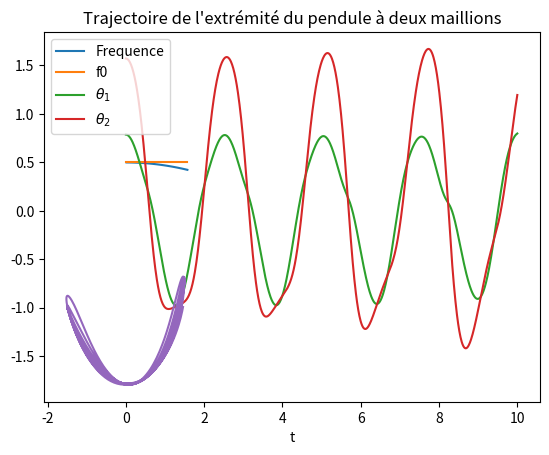
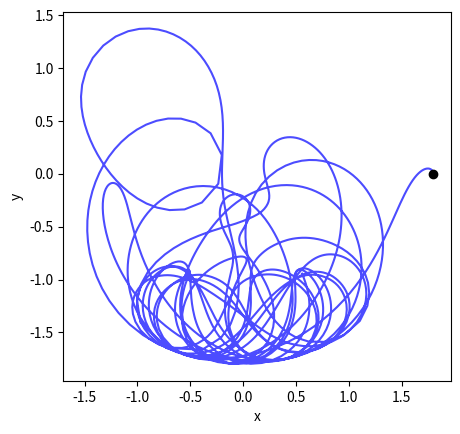

The matplotlib source for these figures, in order:
import matplotlib.pyplot as plt
import numpy as np
from scipy.integrate import odeint
from scipy.optimize import brentq

##Modelisation d'un pendule à un unique maillon
# parametres
g = 9.81
L = 1.
omega0 = np.sqrt(g/L)
# fonctions de base
def F(Y,t):
	"""second membre de l'EDO"""
	global omega0
	dY = np.array([Y[1],-omega0**2*np.sin(Y[0])])
	return dY


# integration avec une CI theta0
def solution(theta0):
	T = np.linspace(0.,2*(2*np.pi)/omega0,100)
	# condition initiale
	Y0 = np.array([theta0,0.])
	# integration
	Y = odeint(F, Y0, T)
	return T,Y

# tracer de la solution 
def trace(T,Y):
	Theta=Y[:,0]
	
	# trace theta(t)
	plt.plot(T,Theta,label="$\\theta$")
	plt.title('Angle $\\theta(t)$')
	plt.xlabel('t')
	plt.legend()
	plt.show()
	return  
# calcul de la période de la solution numérique 
# determination des 2 intervalles k1-1,k1  et k2-1,k2
# correspondant au passage par zero de theta
def periode(T,Theta):
	k1=0
	while Theta[k1] > 0 : 
		k1=k1+1
	k2=k1
	while Theta[k2]<0: 
		k2=k2+1
	# interpolation lineaire
	t1 = T[k1-1] - (T[k1]-T[k1-1])*Theta[k1-1]/(Theta[k1]-Theta[k1-1])
	t2 = T[k2-1] - (T[k2]-T[k2-1])*Theta[k2-1]/(Theta[k2]-Theta[k2-1])
	# d'ou la periode
	return 2*(t2-t1)

# tracer la frequence en fonction de theta0
def tracer_freq(List):
	F=[]
	for theta in List:    
		T,Y=solution(theta)
		F.append(1/periode(T,Y[:,0]))        
	plt.plot(List,F,label="Frequence")
	f0=np.sqrt(g/L)/(2*np.pi)
	print(f0)
	plt.plot(List,[f0]*len(List),label="f0")
	plt.xlabel('"$\\theta$0"')
	plt.legend()
	plt.show()
	return 

tracer_freq(np.linspace(0.,np.pi/2,100))


##modelisation d'un pendule à deux maillons 
# Paramètres
L1 = 1.0  # Longueur du premier maillon
L2 = 0.8  # Longueur du deuxième maillon
m1 = 1.0  # Masse du premier maillon
m2 = 0.5  # Masse du deuxième maillon

# Fonctions de base
def F(Y, t):
	"""Second membre de l'EDO"""
	theta1, omega1, theta2, omega2 = Y

	# Calcul des dérivées
	dtheta1 = omega1
	domega1 = (-g * (2 * m1 + m2) * np.sin(theta1) - m2 * g * np.sin(theta1 - 2 * theta2) - 2 * np.sin(theta1 - theta2) * m2 * (omega2**2 * L2 + omega1**2 * L1 * np.cos(theta1 - theta2))) / (L1 * (2 * m1 + m2 - m2 * np.cos(2 * theta1 - 2 * theta2)))

	dtheta2 = omega2
	domega2 = (2 * np.sin(theta1 - theta2) * (omega1**2 * L1 * (m1 + m2) + g * (m1 + m2) * np.cos(theta1) + omega2**2 * L2 * m2 * np.cos(theta1 - theta2))) / (L2 * (2 * m1 + m2 - m2 * np.cos(2 * theta1 - 2 * theta2)))

	return [dtheta1, domega1, dtheta2, domega2]


# Integration avec les conditions initiales theta1_0, omega1_0, theta2_0, omega2_0
def solution(theta1_0, omega1_0, theta2_0, omega2_0):
	T = np.linspace(0., 10., 1000)  # Intervalle de temps
	Y0 = [theta1_0, omega1_0, theta2_0, omega2_0]  # Conditions initiales
	Y = odeint(F, Y0, T)  # Intégration des équations différentielles

	return T, Y


# Tracer de la solution
def trace(T, Y):
	theta1 = Y[:, 0]
	theta2 = Y[:, 2]

	# Tracer theta1(t) et theta2(t)
	plt.plot(T, theta1, label=r"$\theta_1$")
	plt.plot(T, theta2, label=r"$\theta_2$")
	plt.title('Angles $\\theta_1(t)$ et $\\theta_2(t)$')
	plt.xlabel('t')
	plt.legend()
	plt.show()


# Exemple d'utilisation
T, Y = solution(np.pi / 4, 0, np.pi / 2, 0)  # Conditions initiales : theta1 = pi/4, theta2 = pi/2
trace(T, Y)

# Exemple d'utilisation
T, Y = solution(np.pi / 4, 0, np.pi / 2, 0)  # Conditions initiales : theta1 = pi/4, theta2 = pi/2

# Calcul des coordonnées de l'extrémité du pendule
def pendule_extremite(theta1, theta2):
	x = L1 * np.sin(theta1) + L2 * np.sin(theta2)
	y = -L1 * np.cos(theta1) - L2 * np.cos(theta2)
	return x, y

x_ext, y_ext = pendule_extremite(Y[:, 0], Y[:, 2])

# Tracer de la trajectoire de l'extrémité du pendule
plt.plot(x_ext, y_ext)
plt.title("Trajectoire de l'extrémité du pendule à deux maillions")
plt.show()

import numpy as np
from scipy.integrate import solve_ivp
import matplotlib.pyplot as plt

# Function to calculate the derivatives of the system
def derivs(t, y, m1, m2, l1, l2, g):
    th1, th2, p1, p2 = y
    
    c, s = np.cos(th1-th2), np.sin(th1-th2)
    denom = (m1+m2)*l1 - m2*l1*c**2
    
    th1dot = p1 / (m1*l1**2) + p2 / (m1*l1**2) * c / denom
    th2dot = p2 / (m2*l2**2) - p1 / (m2*l2**2) * c / denom
    
    p1dot = -m2*l1*l2*th2dot**2*s - (m1+m2)*g*l1*np.sin(th1)
    p2dot = m2*l1*l2*th1dot**2*s - m2*g*l2*np.sin(th2)
    
    return th1dot, th2dot, p1dot, p2dot


# Initial conditions
th1_0, th2_0 = np.pi/2, np.pi/2
p1_0, p2_0 = 0, 0
y0 = [th1_0, th2_0, p1_0, p2_0]

# Time points for integration
t_start, t_end, dt = 0, 20, 0.01
t_span = np.arange(t_start, t_end, dt)

# Solve the system using solve_ivp
sol = solve_ivp(derivs, [t_start, t_end], y0, args=(m1, m2, L1, L2, g), t_eval=t_span)

# Extract the solutions for the angles
th1, th2 = sol.y[0], sol.y[1]

# Calculate the x and y coordinates of the pendulum ends
x1, y1 = L1*np.sin(th1), -L1*np.cos(th1)
x2, y2 = x1 + L2*np.sin(th2), y1 - L2*np.cos(th2)

# Plot the trajectory of the pendulum
fig, ax = plt.subplots(figsize=(5,5))
ax.set_aspect('equal')
ax.plot(x2, y2, color='blue', alpha=0.7)
ax.plot(x2[0], y2[0], marker='o', color='black')
ax.set_xlabel('x')
ax.set_ylabel('y')
plt.show()
